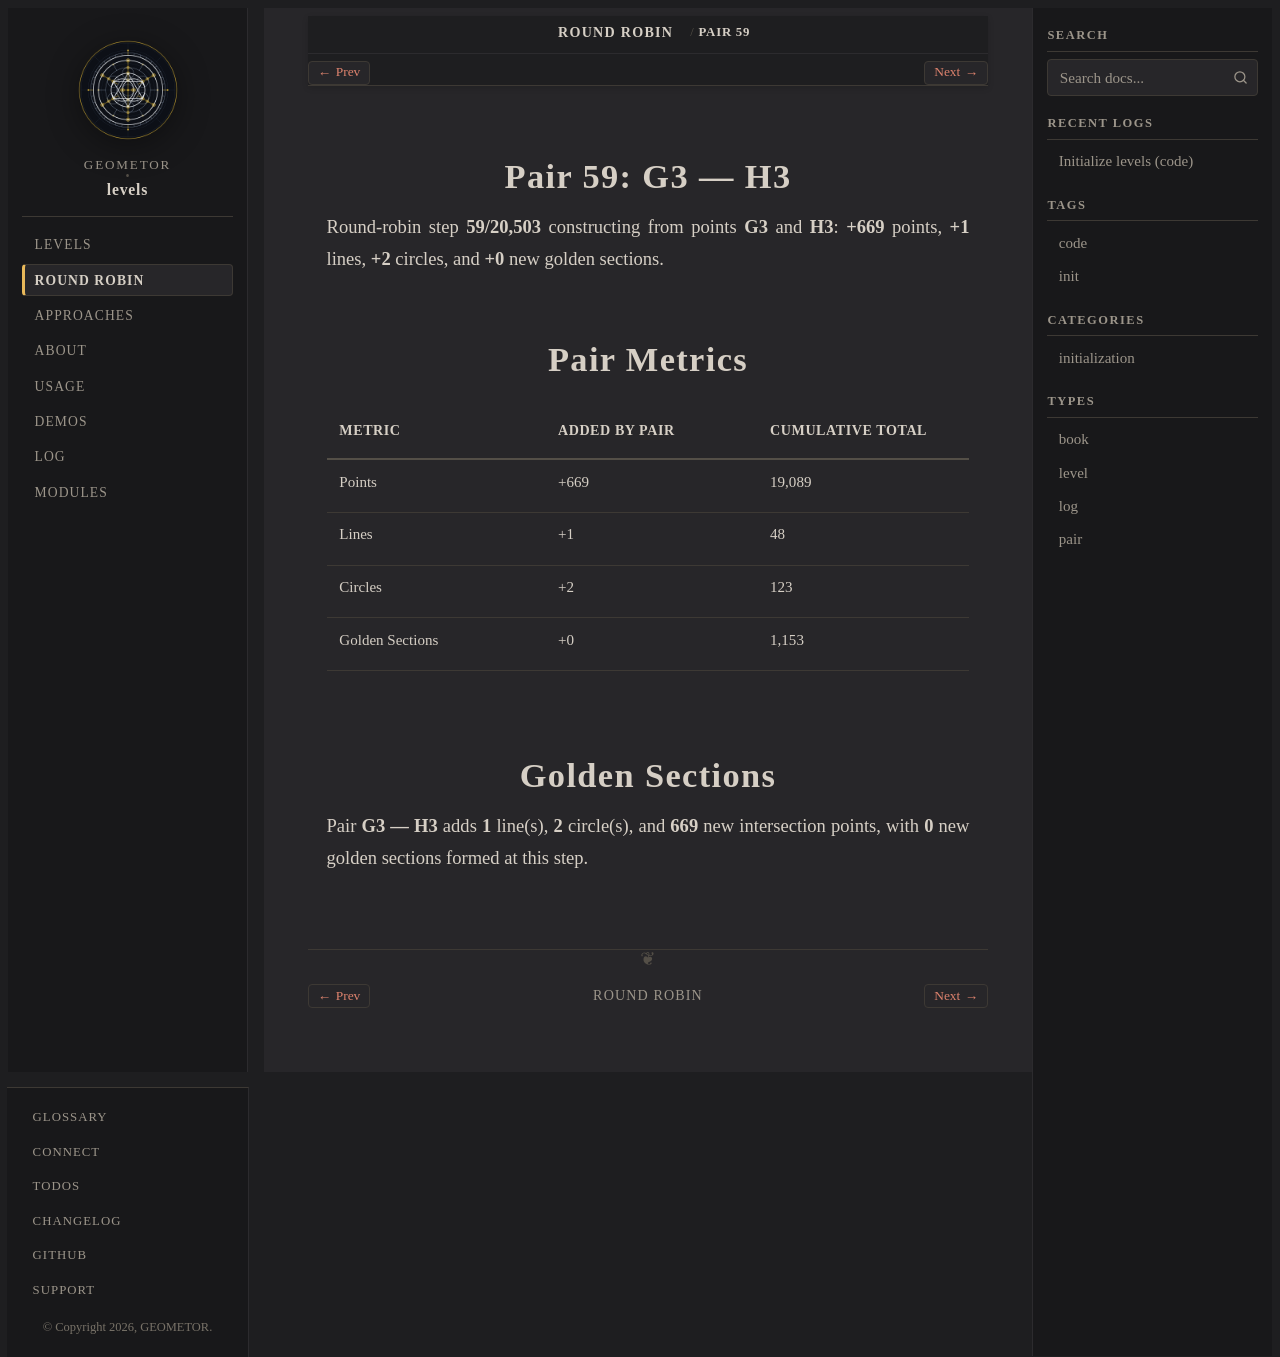

repository: geometor/levels · page: round-robin/pair-59-g3-h3/index.html · generator: sphinx

:type: pair
:order: 59

================
Pair 59: G3 — H3
================

.. container:: lead

   Round-robin step **59/20,503** constructing from points **G3** and **H3**: **+669** points, **+1** lines, **+2** circles, and **+0** new golden sections.

Pair Metrics
============

.. list-table::
   :header-rows: 1
   :widths: 34 33 33

   * - Metric
     - Added by Pair
     - Cumulative Total
   * - Points
     - +669
     - 19,089
   * - Lines
     - +1
     - 48
   * - Circles
     - +2
     - 123
   * - Golden Sections
     - +0
     - 1,153

Golden Sections
===============

Pair **G3 — H3** adds **1** line(s), **2** circle(s), and **669** new intersection points, with **0** new golden sections formed at this step.
